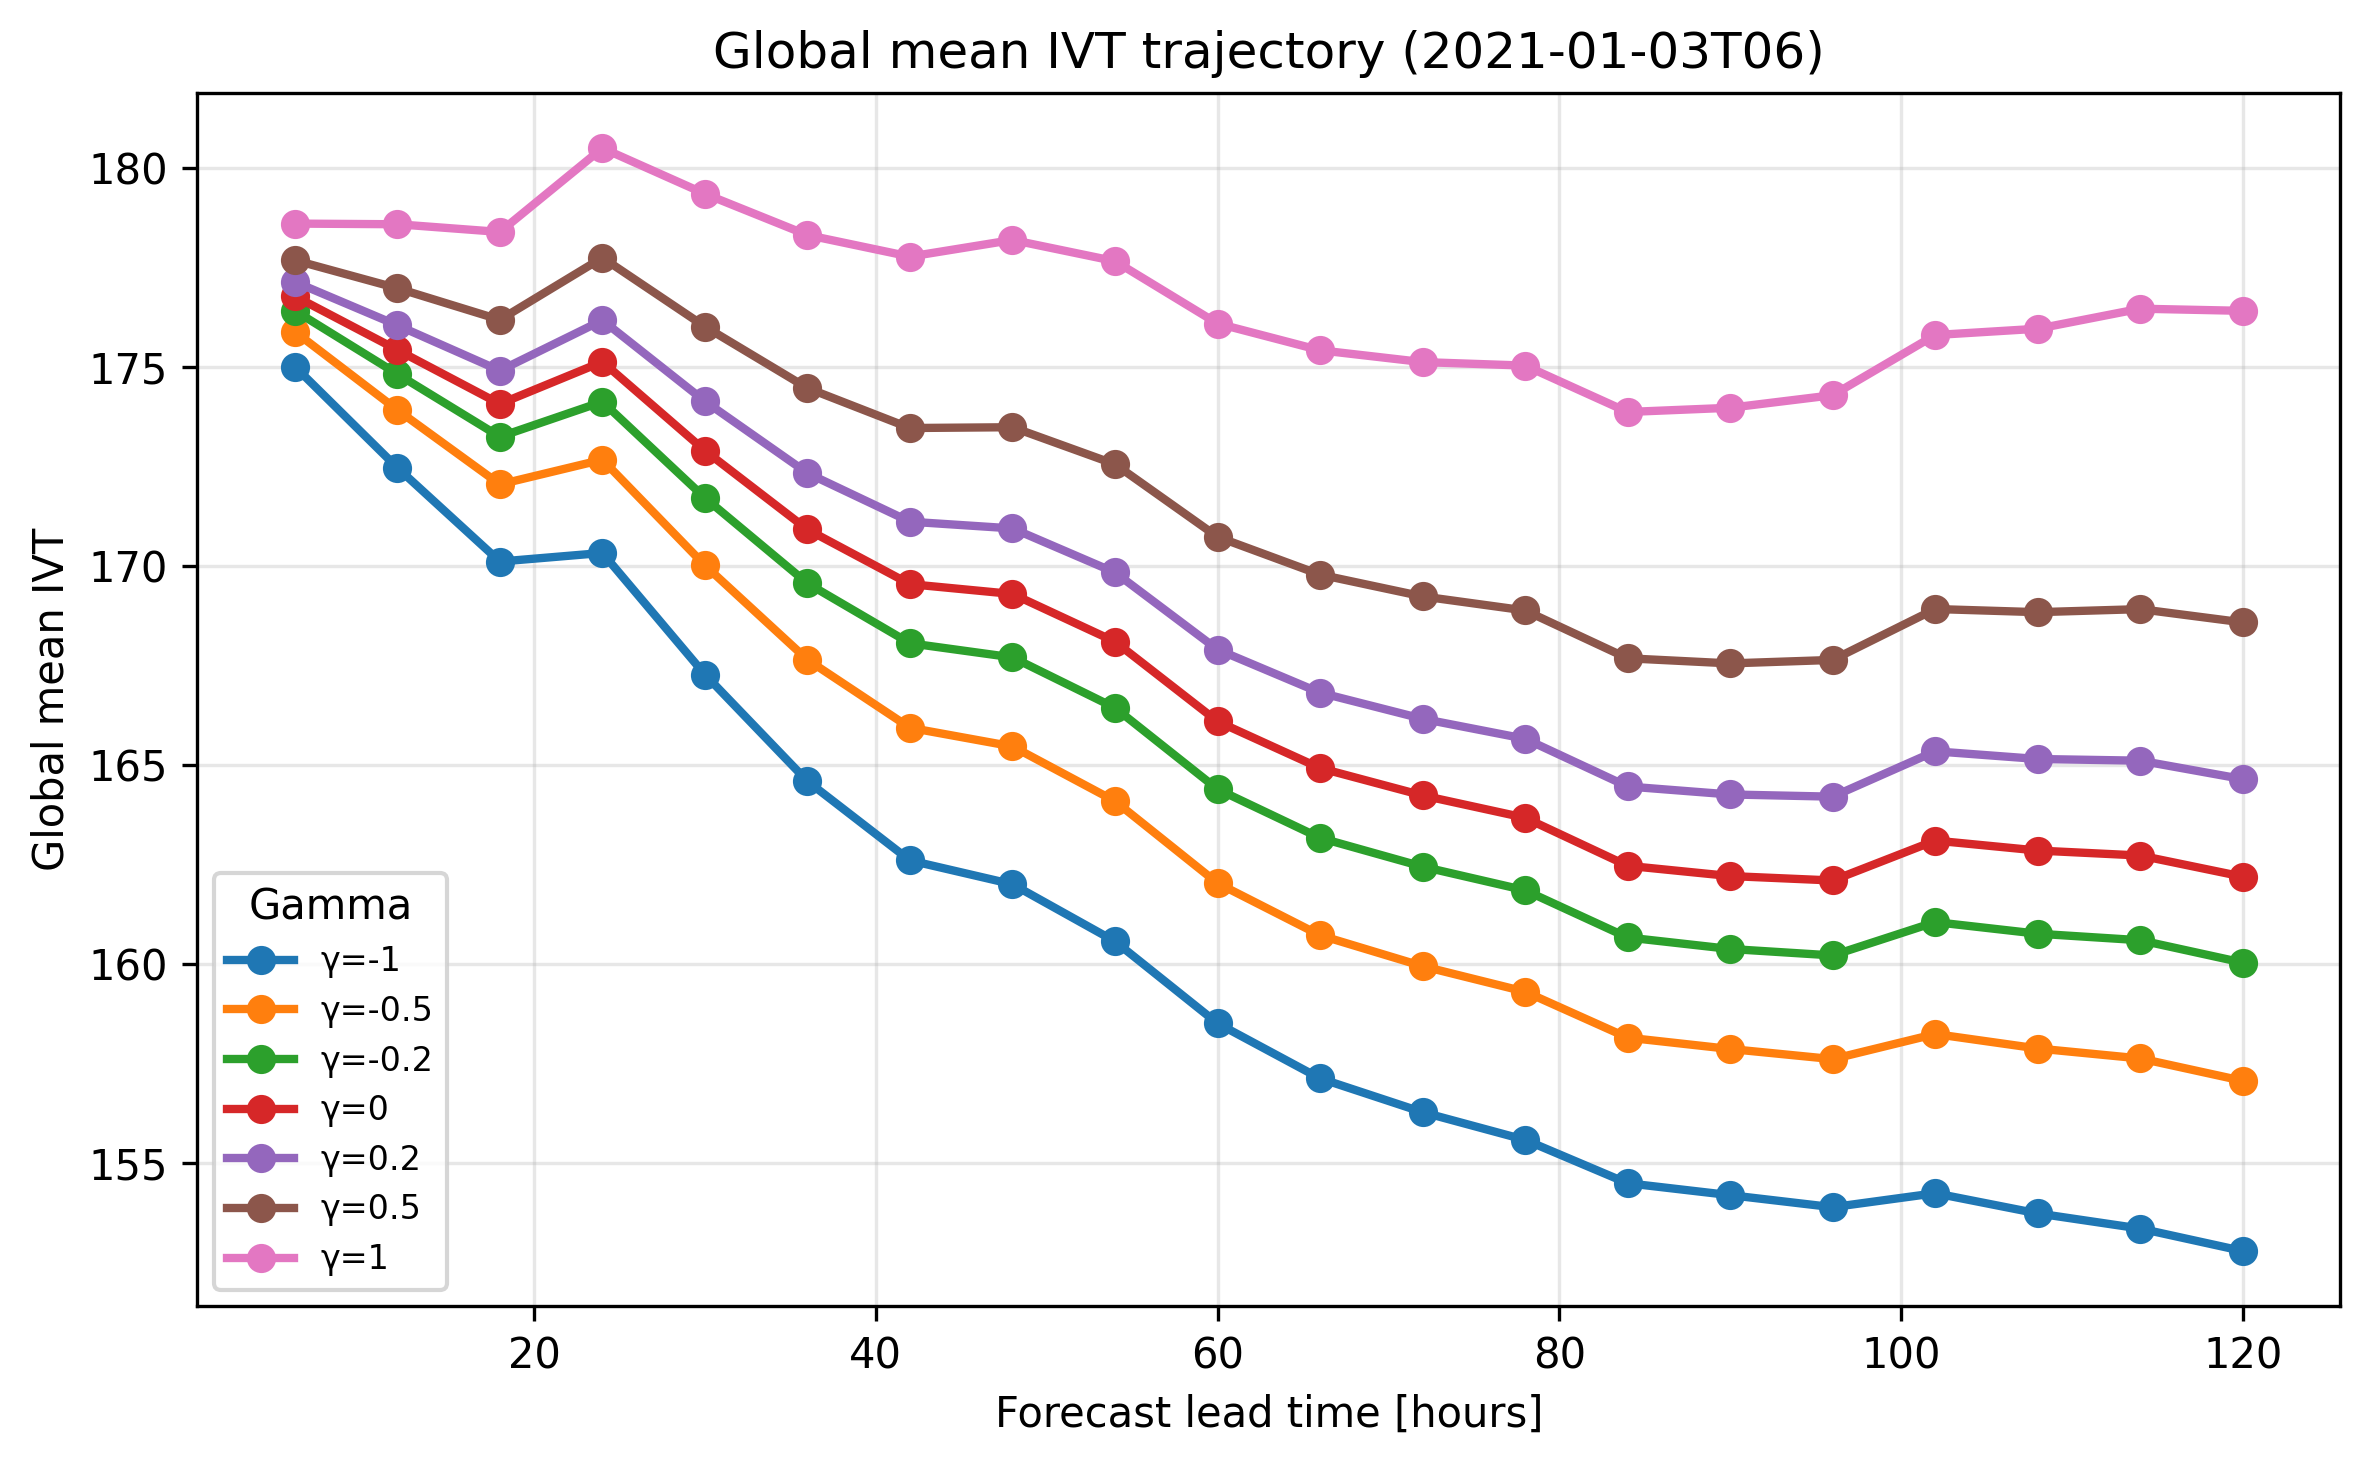

Data behind this chart, as committed beside it:
gamma, lead_hours, global_mean_ivt, file
-1.0, 6.0, 175, plots/malins_experiments/pertubation_exp…
-1.0, 12.0, 172.5, plots/malins_experiments/pertubation_exp…
-1.0, 18.0, 170.1, plots/malins_experiments/pertubation_exp…
-1.0, 24.0, 170.3, plots/malins_experiments/pertubation_exp…
-1.0, 30.0, 167.3, plots/malins_experiments/pertubation_exp…
-1.0, 36.0, 164.6, plots/malins_experiments/pertubation_exp…
-1.0, 42.0, 162.6, plots/malins_experiments/pertubation_exp…
-1.0, 48.0, 162, plots/malins_experiments/pertubation_exp…
-1.0, 54.0, 160.6, plots/malins_experiments/pertubation_exp…
-1.0, 60.0, 158.5, plots/malins_experiments/pertubation_exp…
-1.0, 66.0, 157.1, plots/malins_experiments/pertubation_exp…
-1.0, 72.0, 156.3, plots/malins_experiments/pertubation_exp…
-1.0, 78.0, 155.6, plots/malins_experiments/pertubation_exp…
-1.0, 84.0, 154.5, plots/malins_experiments/pertubation_exp…
-1.0, 90.0, 154.2, plots/malins_experiments/pertubation_exp…
-1.0, 96.0, 153.9, plots/malins_experiments/pertubation_exp…
-1.0, 102.0, 154.2, plots/malins_experiments/pertubation_exp…
-1.0, 108.0, 153.7, plots/malins_experiments/pertubation_exp…
-1.0, 114.0, 153.4, plots/malins_experiments/pertubation_exp…
-1.0, 120.0, 152.8, plots/malins_experiments/pertubation_exp…
-0.5, 6.0, 175.9, plots/malins_experiments/pertubation_exp…
-0.5, 12.0, 173.9, plots/malins_experiments/pertubation_exp…
-0.5, 18.0, 172, plots/malins_experiments/pertubation_exp…
-0.5, 24.0, 172.7, plots/malins_experiments/pertubation_exp…
-0.5, 30.0, 170, plots/malins_experiments/pertubation_exp…
-0.5, 36.0, 167.6, plots/malins_experiments/pertubation_exp…
-0.5, 42.0, 165.9, plots/malins_experiments/pertubation_exp…
-0.5, 48.0, 165.5, plots/malins_experiments/pertubation_exp…
-0.5, 54.0, 164.1, plots/malins_experiments/pertubation_exp…
-0.5, 60.0, 162, plots/malins_experiments/pertubation_exp…
-0.5, 66.0, 160.7, plots/malins_experiments/pertubation_exp…
-0.5, 72.0, 159.9, plots/malins_experiments/pertubation_exp…
-0.5, 78.0, 159.3, plots/malins_experiments/pertubation_exp…
-0.5, 84.0, 158.2, plots/malins_experiments/pertubation_exp…
-0.5, 90.0, 157.9, plots/malins_experiments/pertubation_exp…
-0.5, 96.0, 157.6, plots/malins_experiments/pertubation_exp…
-0.5, 102.0, 158.2, plots/malins_experiments/pertubation_exp…
-0.5, 108.0, 157.9, plots/malins_experiments/pertubation_exp…
-0.5, 114.0, 157.6, plots/malins_experiments/pertubation_exp…
-0.5, 120.0, 157.1, plots/malins_experiments/pertubation_exp…
-0.2, 6.0, 176.4, plots/malins_experiments/pertubation_exp…
-0.2, 12.0, 174.8, plots/malins_experiments/pertubation_exp…
-0.2, 18.0, 173.2, plots/malins_experiments/pertubation_exp…
-0.2, 24.0, 174.1, plots/malins_experiments/pertubation_exp…
-0.2, 30.0, 171.7, plots/malins_experiments/pertubation_exp…
-0.2, 36.0, 169.6, plots/malins_experiments/pertubation_exp…
-0.2, 42.0, 168.1, plots/malins_experiments/pertubation_exp…
-0.2, 48.0, 167.7, plots/malins_experiments/pertubation_exp…
-0.2, 54.0, 166.4, plots/malins_experiments/pertubation_exp…
-0.2, 60.0, 164.4, plots/malins_experiments/pertubation_exp…
-0.2, 66.0, 163.2, plots/malins_experiments/pertubation_exp…
-0.2, 72.0, 162.4, plots/malins_experiments/pertubation_exp…
-0.2, 78.0, 161.9, plots/malins_experiments/pertubation_exp…
-0.2, 84.0, 160.7, plots/malins_experiments/pertubation_exp…
-0.2, 90.0, 160.4, plots/malins_experiments/pertubation_exp…
-0.2, 96.0, 160.2, plots/malins_experiments/pertubation_exp…
-0.2, 102.0, 161.1, plots/malins_experiments/pertubation_exp…
-0.2, 108.0, 160.8, plots/malins_experiments/pertubation_exp…
-0.2, 114.0, 160.6, plots/malins_experiments/pertubation_exp…
-0.2, 120.0, 160, plots/malins_experiments/pertubation_exp…
... 80 more rows
